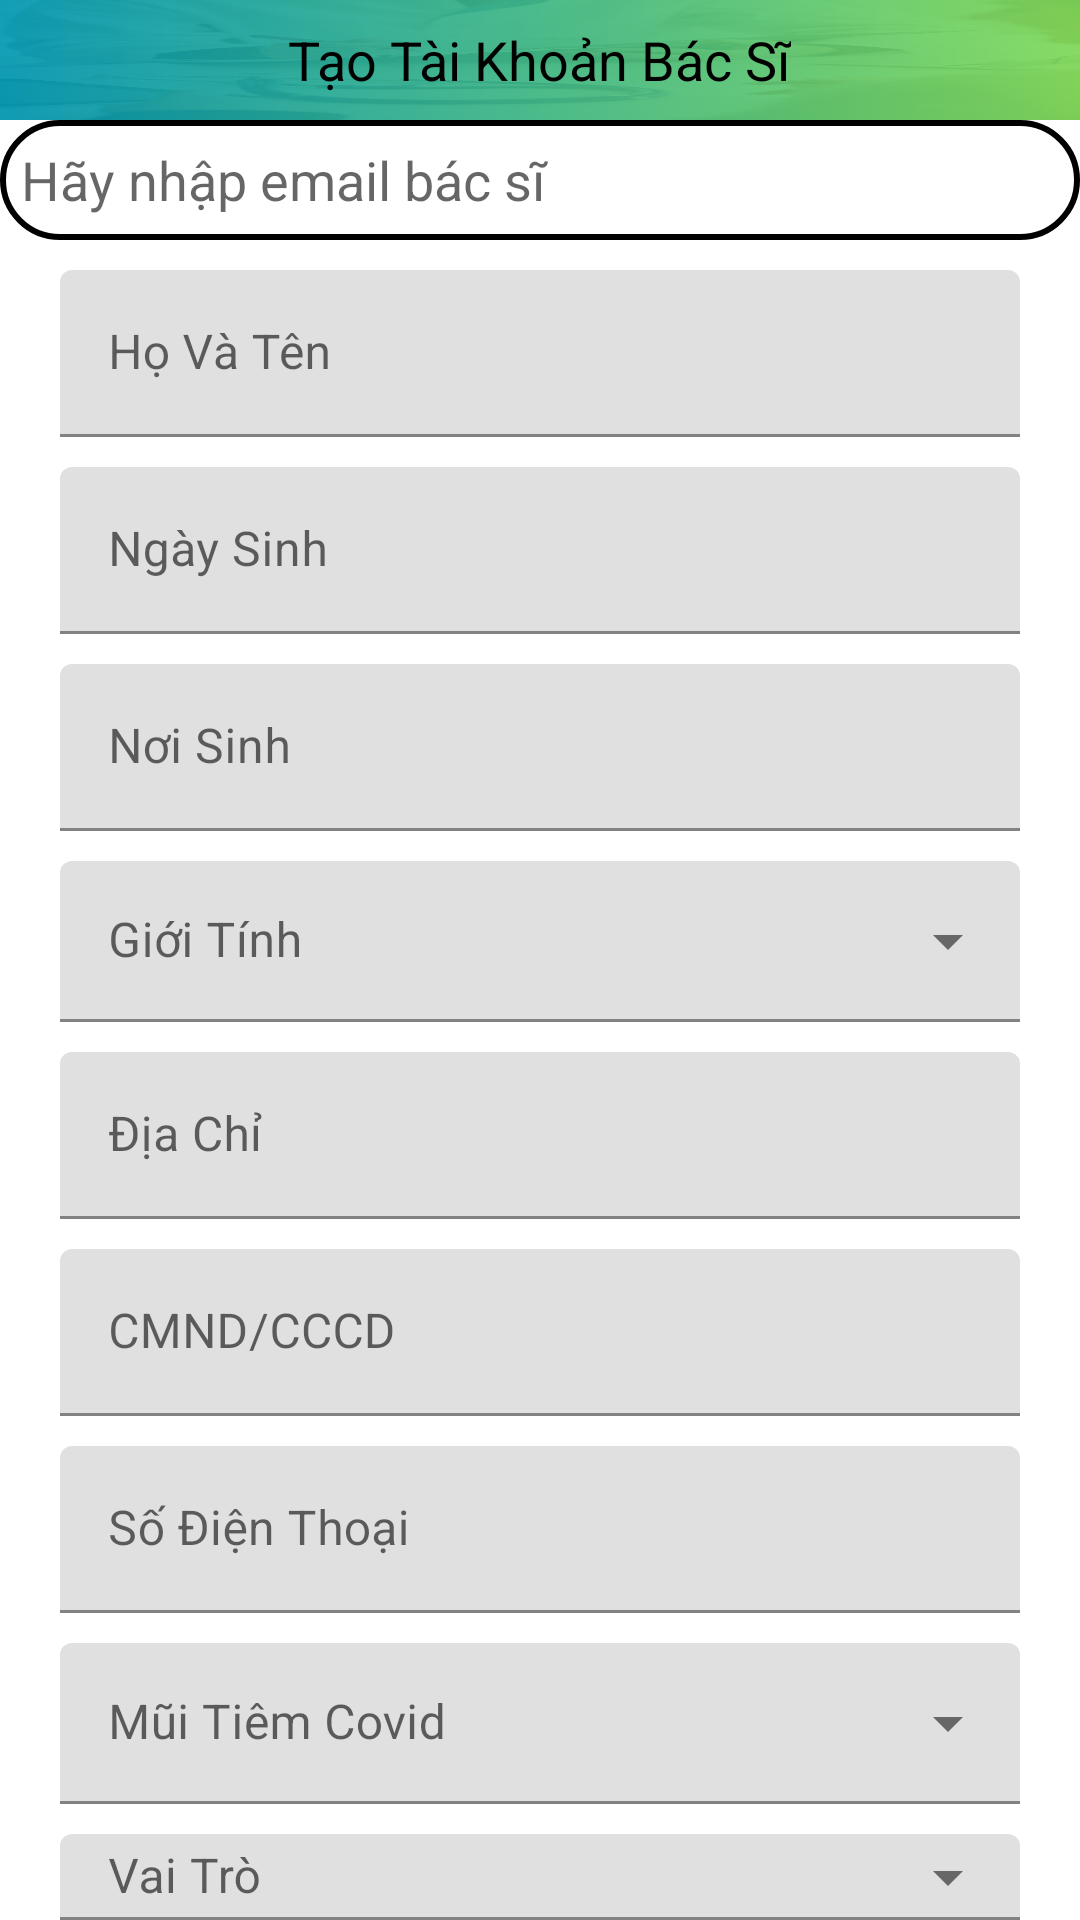

This screen was rendered from an Android layout file. Write that file and the resources it references.
<!-- AndroidManifest.xml: application theme Theme.BenhVien758 -->
<!-- res/layout/fragment_tao_tai_khoan_bacsi.xml -->
<?xml version="1.0" encoding="utf-8"?>
<RelativeLayout android:layout_width="match_parent"
    android:layout_height="match_parent"
    xmlns:android="http://schemas.android.com/apk/res/android" >


    <RelativeLayout
        android:id="@+id/k1"
        android:layout_width="match_parent"
        android:layout_height="40dp"
        android:background="@drawable/backround">

        <TextView
            android:layout_width="wrap_content"
            android:layout_height="wrap_content"
            android:layout_centerInParent="true"
            android:text="Tạo Tài Khoản Bác Sĩ"
            android:textAlignment="center"
            android:textColor="@color/black"
            android:textSize="18sp" />
    </RelativeLayout>
    <RelativeLayout
        android:id="@+id/k22"
        android:layout_width="match_parent"
        android:layout_height="40dp"
        android:layout_below="@id/k1">

        <EditText
            android:id="@+id/edt_search"
            android:layout_width="match_parent"
            android:layout_height="match_parent"
            android:background="@drawable/custom_edittext"
            android:hint="Hãy nhập email bác sĩ" />

        <ImageView
            android:id="@+id/img_search"
            android:layout_width="40dp"
            android:layout_height="match_parent"
            android:src="@drawable/ic_search"
            android:layout_alignParentRight="true"/>

    </RelativeLayout>

    <LinearLayout
        android:id="@+id/fragment_tao_tai_khoan"
        android:layout_width="match_parent"
        android:layout_height="match_parent"
        android:layout_below="@id/k22"
        android:orientation="vertical">

        <com.google.android.material.textfield.TextInputLayout
            android:layout_width="match_parent"
            android:layout_height="wrap_content"
            android:layout_marginLeft="20dp"
            android:layout_marginTop="10dp"
            android:layout_marginRight="20dp">

            <androidx.appcompat.widget.AppCompatEditText
                android:id="@+id/aHovaTen"
                android:layout_width="match_parent"
                android:layout_height="wrap_content"
                android:focusable="false"
                android:hint="Họ Và Tên"
                android:inputType="none" />
        </com.google.android.material.textfield.TextInputLayout>


        <com.google.android.material.textfield.TextInputLayout
            android:layout_width="match_parent"
            android:layout_height="wrap_content"
            android:layout_marginLeft="20dp"
            android:layout_marginTop="10dp"
            android:layout_marginRight="20dp">

            <androidx.appcompat.widget.AppCompatEditText
                android:id="@+id/aNgaySinh"
                android:layout_width="match_parent"
                android:layout_height="wrap_content"
                android:focusable="false"
                android:hint="Ngày Sinh"
                android:inputType="none"
                android:saveEnabled="false" />
        </com.google.android.material.textfield.TextInputLayout>

        <com.google.android.material.textfield.TextInputLayout
            android:layout_width="match_parent"
            android:layout_height="wrap_content"
            android:layout_marginLeft="20dp"
            android:layout_marginTop="10dp"
            android:layout_marginRight="20dp">

            <androidx.appcompat.widget.AppCompatEditText
                android:id="@+id/anoisinh"
                android:layout_width="match_parent"
                android:layout_height="wrap_content"
                android:focusable="false"
                android:hint="Nơi Sinh"
                android:inputType="none" />
        </com.google.android.material.textfield.TextInputLayout>


        <com.google.android.material.textfield.TextInputLayout
            style="@style/Widget.MaterialComponents.TextInputLayout.FilledBox.Dense.ExposedDropdownMenu"
            android:layout_width="match_parent"
            android:layout_height="wrap_content"
            android:layout_marginLeft="20dp"
            android:layout_marginTop="10dp"
            android:layout_marginRight="20dp">

            <androidx.appcompat.widget.AppCompatAutoCompleteTextView
                android:id="@+id/agioitinh"
                android:layout_width="match_parent"
                android:layout_height="wrap_content"
                android:focusable="false"
                android:hint="Giới Tính"
                android:inputType="none"
                android:saveEnabled="false" />
        </com.google.android.material.textfield.TextInputLayout>

        <com.google.android.material.textfield.TextInputLayout
            android:layout_width="match_parent"
            android:layout_height="wrap_content"
            android:layout_marginLeft="20dp"
            android:layout_marginTop="10dp"
            android:layout_marginRight="20dp">

            <androidx.appcompat.widget.AppCompatEditText
                android:id="@+id/adiachi"
                android:layout_width="match_parent"
                android:layout_height="wrap_content"
                android:focusable="false"
                android:hint="Địa Chỉ"
                android:inputType="none" />
        </com.google.android.material.textfield.TextInputLayout>

        <com.google.android.material.textfield.TextInputLayout
            android:layout_width="match_parent"
            android:layout_height="wrap_content"
            android:layout_marginLeft="20dp"
            android:layout_marginTop="10dp"
            android:layout_marginRight="20dp">

            <androidx.appcompat.widget.AppCompatEditText
                android:id="@+id/acmnd"
                android:layout_width="match_parent"
                android:layout_height="wrap_content"
                android:focusable="false"
                android:hint="CMND/CCCD"
                android:inputType="number" />
        </com.google.android.material.textfield.TextInputLayout>

        <com.google.android.material.textfield.TextInputLayout
            android:layout_width="match_parent"
            android:layout_height="wrap_content"
            android:layout_marginLeft="20dp"
            android:layout_marginTop="10dp"
            android:layout_marginRight="20dp">

            <androidx.appcompat.widget.AppCompatEditText
                android:id="@+id/asdt"
                android:layout_width="match_parent"
                android:layout_height="wrap_content"
                android:focusable="false"
                android:hint="Số Điện Thoại"
                android:inputType="textPhonetic" />
        </com.google.android.material.textfield.TextInputLayout>

        <com.google.android.material.textfield.TextInputLayout
            style="@style/Widget.MaterialComponents.TextInputLayout.FilledBox.Dense.ExposedDropdownMenu"
            android:layout_width="match_parent"
            android:layout_height="wrap_content"
            android:layout_marginLeft="20dp"
            android:layout_marginTop="10dp"
            android:layout_marginRight="20dp">

            <androidx.appcompat.widget.AppCompatAutoCompleteTextView
                android:id="@+id/aCovid"
                android:layout_width="match_parent"
                android:layout_height="wrap_content"
                android:focusable="false"
                android:hint="Mũi Tiêm Covid"
                android:inputType="none"
                android:saveEnabled="false"/>
        </com.google.android.material.textfield.TextInputLayout>

        <com.google.android.material.textfield.TextInputLayout
            style="@style/Widget.MaterialComponents.TextInputLayout.FilledBox.Dense.ExposedDropdownMenu"
            android:layout_width="match_parent"
            android:layout_height="wrap_content"
            android:layout_marginLeft="20dp"
            android:layout_marginTop="10dp"
            android:layout_marginRight="20dp">

            <androidx.appcompat.widget.AppCompatAutoCompleteTextView
                android:id="@+id/avaitro"
                android:layout_width="match_parent"
                android:layout_height="wrap_content"
                android:focusable="false"
                android:hint="Vai Trò"
                android:inputType="none"
                android:saveEnabled="false"/>
        </com.google.android.material.textfield.TextInputLayout>


        <RelativeLayout
            android:layout_width="match_parent"
            android:layout_height="wrap_content"
            android:layout_marginTop="10dp">

            <androidx.appcompat.widget.AppCompatButton
                android:id="@+id/btnupload"
                android:layout_width="200dp"
                android:layout_height="50dp"
                android:layout_centerHorizontal="true"
                android:background="@drawable/custom_button1"
                android:text="upload"
                android:textColor="@color/white" />
        </RelativeLayout>


    </LinearLayout>



</RelativeLayout>
<!-- resources referenced by this layout -->
<resources>
  <color name="black">#FF000000</color>
  <color name="white">#FFFFFFFF</color>
  <!-- drawable backround: png bitmap (drawable, 190516 bytes) -->
  <!-- drawable custom_button1 (drawable) -->
  <?xml version="1.0" encoding="utf-8"?>
  <shape xmlns:android="http://schemas.android.com/apk/res/android" android:shape="rectangle">
      <gradient
          android:startColor="@color/black"
          android:centerColor="@color/black"
          android:endColor="@color/black"
          android:angle="90"/>
      <padding android:left="7dp"
          android:top="7dp"
          android:right="7dp"
          android:bottom="7dp" />
      <stroke
          android:width="2dip"
          android:color="#FFFFFF" />
      <corners android:radius= "80dp" />
  </shape>
  <!-- drawable custom_edittext (drawable) -->
  <?xml version="1.0" encoding="utf-8"?>
  <shape xmlns:android="http://schemas.android.com/apk/res/android" >
  
      <stroke
          android:width="2dip" />
      <corners android:radius="2dip" />
      <padding
          android:bottom="7dip"
          android:left="7dip"
          android:right="7dip"
          android:top="7dip" />
      <solid
          android:color="@color/white"/>
      <corners android:radius= "60dp" />
  </shape>
  <style name="Theme.BenhVien758" parent="Theme.MaterialComponents.DayNight.NoActionBar">
          
          <item name="colorPrimary">@color/purple_500</item>
          <item name="colorPrimaryVariant">@color/purple_700</item>
          <item name="colorOnPrimary">@color/white</item>
          
          <item name="colorSecondary">@color/teal_200</item>
          <item name="colorSecondaryVariant">@color/teal_700</item>
          <item name="colorOnSecondary">@color/black</item>
          
          <item name="android:statusBarColor" tools:targetApi="l">?attr/colorPrimaryVariant</item>
          
      </style>
  <color name="purple_500">#FF6200EE</color>
  <color name="purple_700">#FF3700B3</color>
  <color name="teal_200">#FF03DAC5</color>
  <color name="teal_700">#FF018786</color>
</resources>
